Dataset: DATA (GitHub, sanjibpatra/DATA). Classes: CNV, DME, normal.

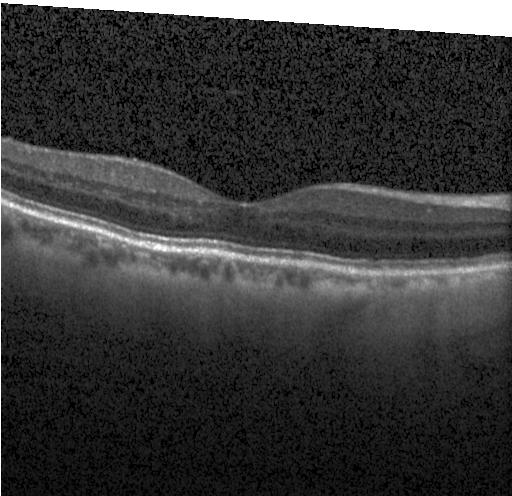
Label: normal

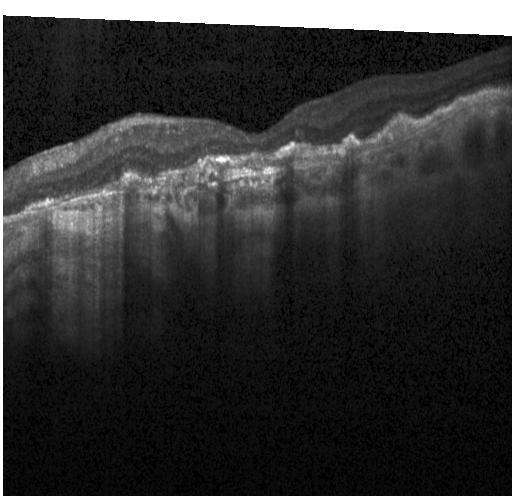
Label: CNV

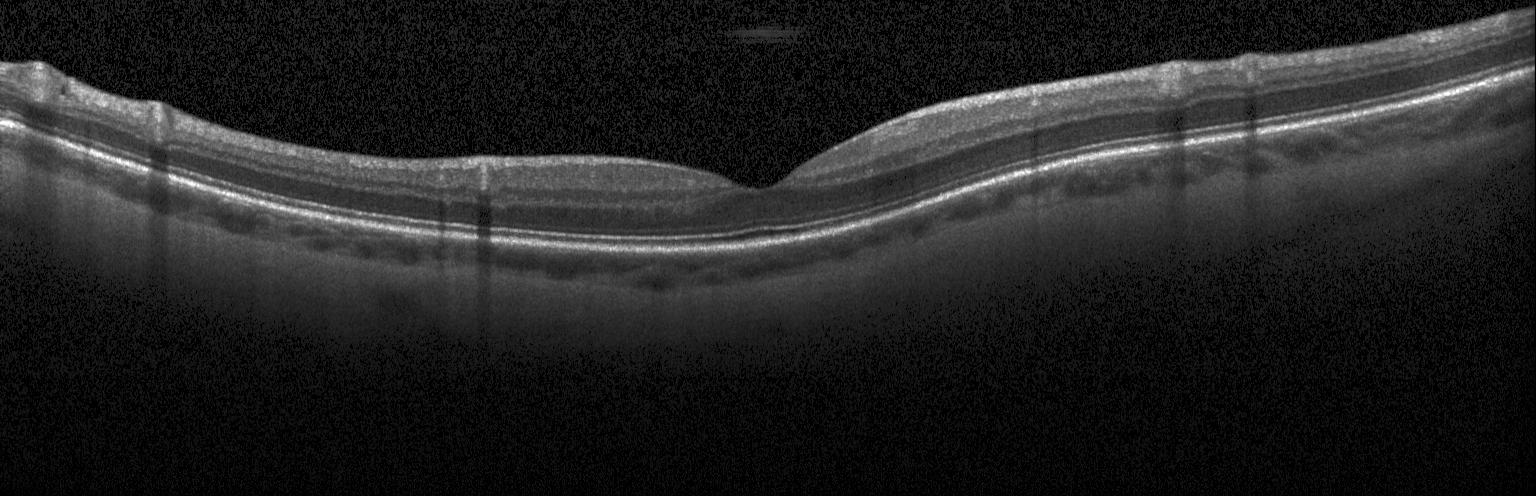
Label: normal

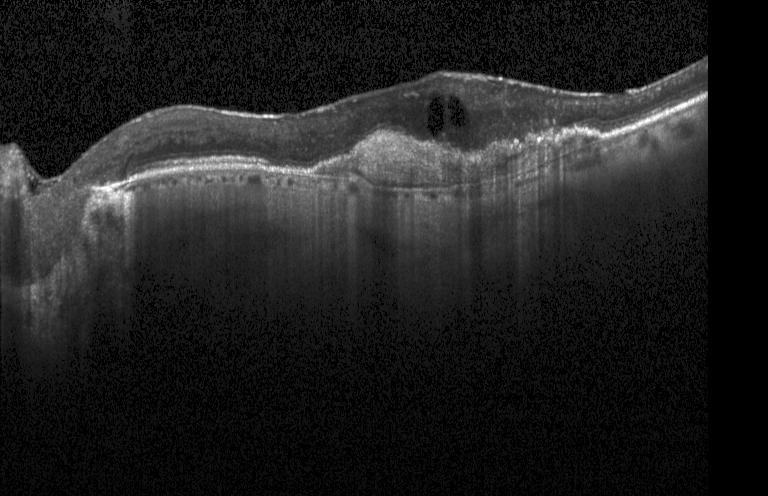
Label: CNV

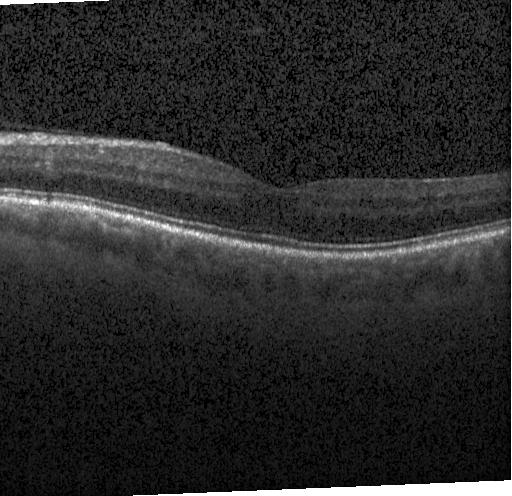
Label: normal

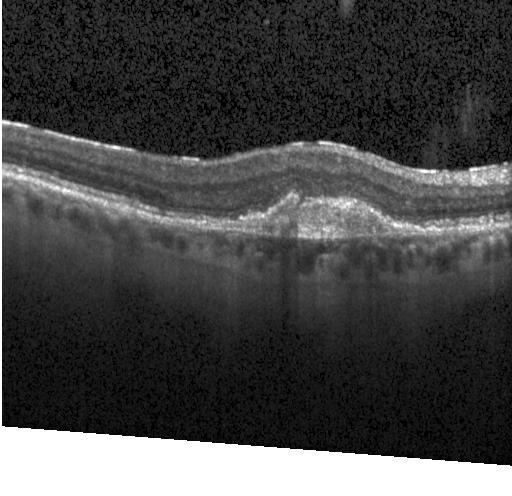
Label: CNV
